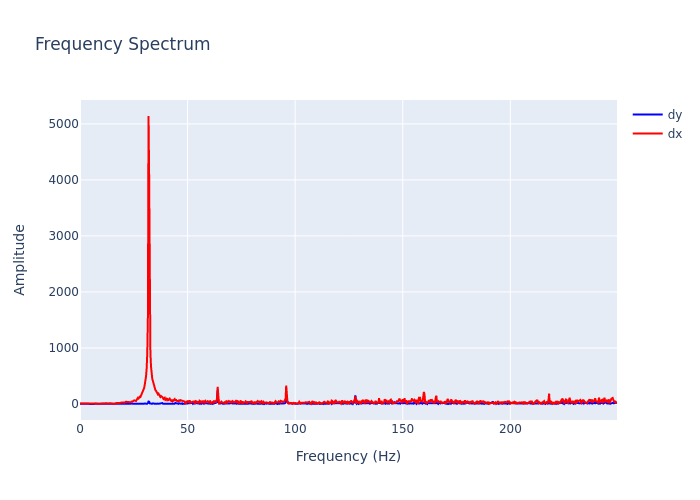

The file beside this chart, header and first rows:
, frequency, dx, dy
0, 0.0, 10.69, 4.771
1, 0.2895, 9.223, 4.104
2, 0.579, 9.793, 3.731
3, 0.8686, 7.104, 3.542
4, 1.158, 8.511, 0.283
5, 1.448, 6.684, 0.4089
6, 1.737, 5.862, 0.9227
7, 2.027, 8.161, 2.608
8, 2.316, 8.278, 1.268
9, 2.606, 7.585, 2.118
10, 2.895, 9.098, 1.795
11, 3.185, 6.984, 2.176
12, 3.474, 7.461, 0.8167
13, 3.764, 5.972, 2.923
14, 4.053, 8.547, 1.854
15, 4.343, 7.873, 2.178
16, 4.632, 9.034, 1.079
17, 4.922, 9.472, 1.208
18, 5.211, 8.485, 2.53
19, 5.501, 6.883, 0.59
20, 5.79, 4.834, 1.16
21, 6.08, 7.294, 1.121
22, 6.369, 6.839, 2.043
23, 6.659, 5.765, 3.835
24, 6.948, 4.988, 1.646
25, 7.238, 3.836, 4.559
26, 7.528, 5.735, 2.208
27, 7.817, 4.035, 4.63
28, 8.107, 2.973, 2.691
29, 8.396, 4.355, 1.139
30, 8.686, 7.704, 3.864
31, 8.975, 2.196, 2.234
32, 9.265, 6.266, 1.411
33, 9.554, 7.018, 4.378
34, 9.844, 6.553, 3.444
35, 10.13, 8.099, 4.496
36, 10.42, 6.248, 4.978
37, 10.71, 8.69, 1.426
38, 11, 8.492, 4.313
39, 11.29, 7.308, 1.262
40, 11.58, 8.481, 4.694
41, 11.87, 13.69, 2.148
42, 12.16, 11.07, 4.993
43, 12.45, 11.43, 6.746
44, 12.74, 10.59, 2.092
45, 13.03, 7.284, 1.969
46, 13.32, 8.193, 2.869
47, 13.61, 6.357, 6.205
48, 13.9, 12.19, 2.924
49, 14.19, 8.08, 4.854
50, 14.48, 5.942, 3.98
51, 14.77, 6.82, 2.487
52, 15.06, 2.177, 2.376
53, 15.34, 4.799, 4.595
54, 15.63, 3.844, 4.213
55, 15.92, 3.071, 3.317
56, 16.21, 4.826, 3.784
57, 16.5, 6.015, 5.257
58, 16.79, 16.54, 4.472
59, 17.08, 16.56, 4.27
... 803 more rows
